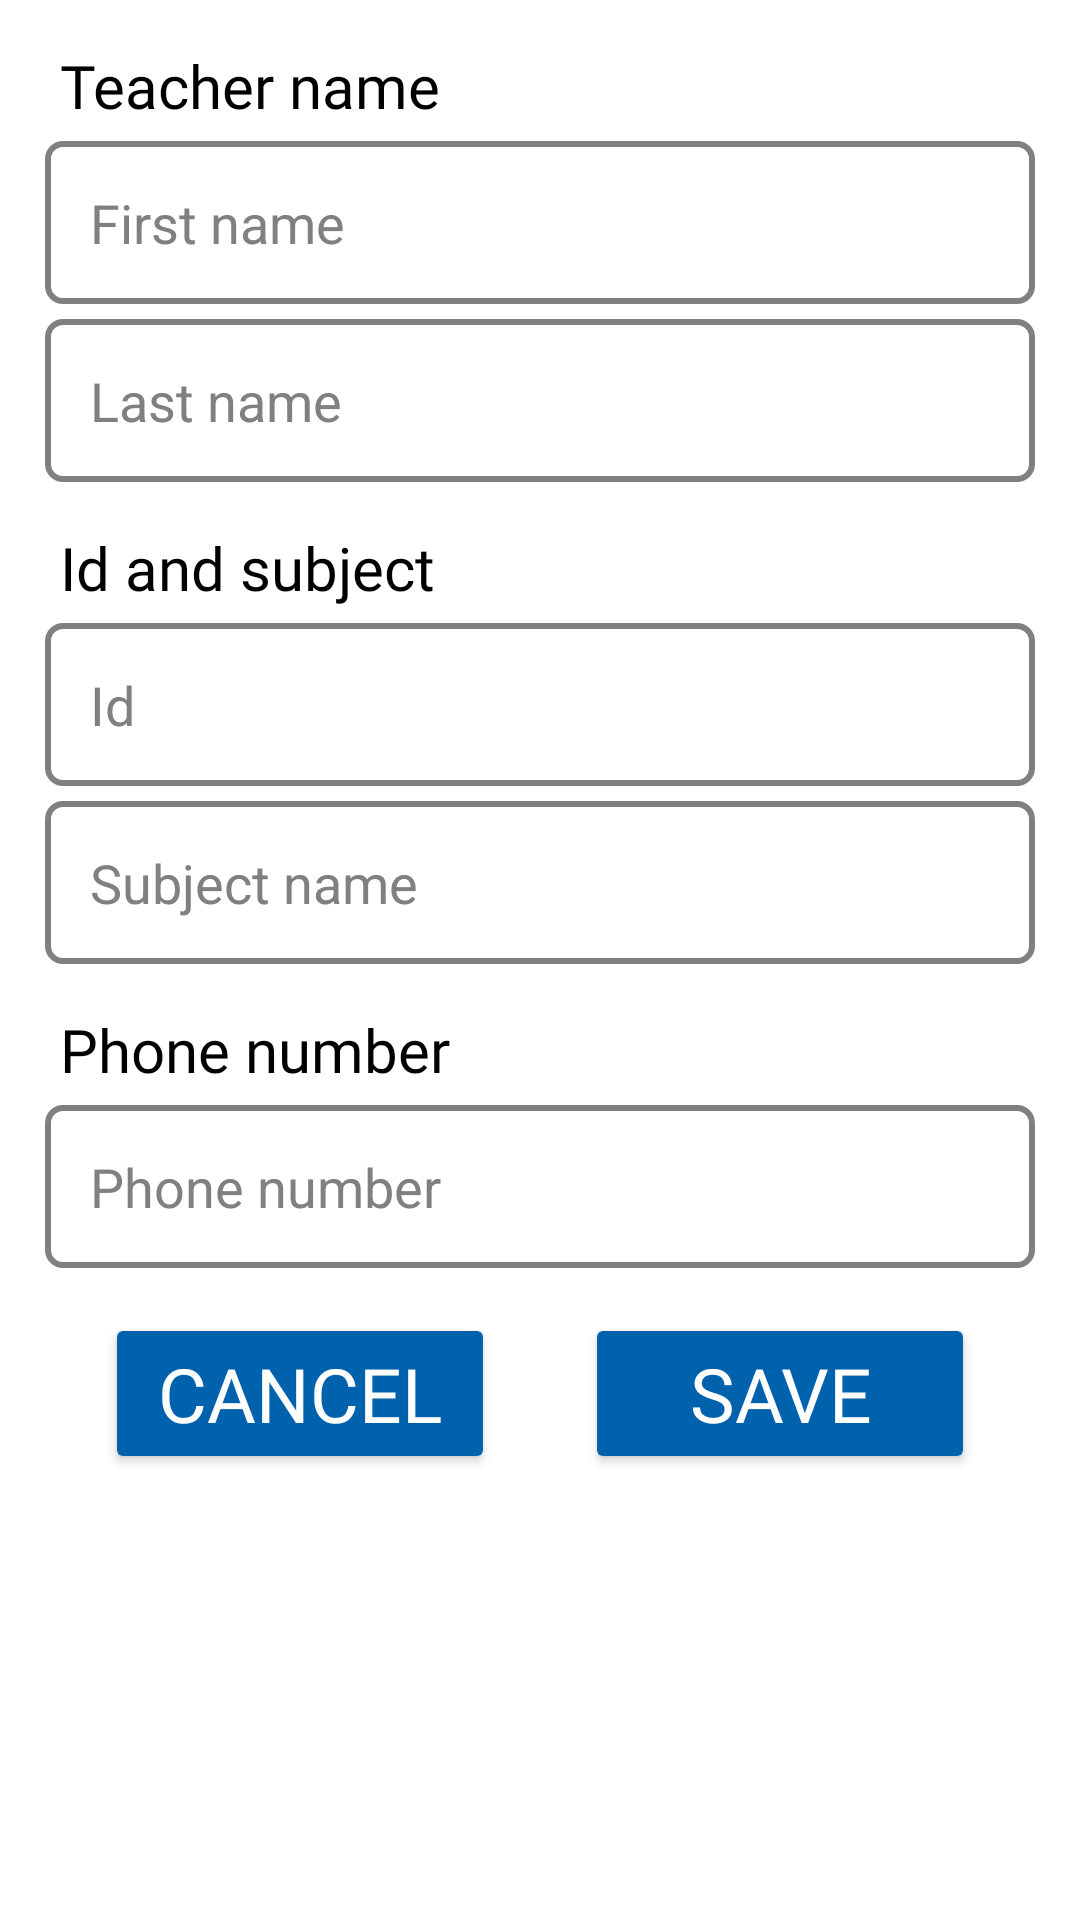

Reconstruct the res/layout file that produces this screen, plus the resources it refers to.
<!-- AndroidManifest.xml: application theme Theme.SchoolManagementSystem -->
<!-- res/layout/view_teacher_edit_dialog.xml -->
<?xml version="1.0" encoding="utf-8"?>
<ScrollView android:layout_width="match_parent"
    android:layout_height="match_parent"
    android:background="@drawable/all_rounded_bg"
    xmlns:android="http://schemas.android.com/apk/res/android"
    xmlns:app="http://schemas.android.com/apk/res-auto">

    <androidx.constraintlayout.widget.ConstraintLayout
        android:layout_width="match_parent"
        android:layout_height="wrap_content"
        android:padding="15dp">

        <TextView
            android:id="@+id/teacherNameTv"
            android:layout_width="wrap_content"
            android:layout_height="wrap_content"
            android:layout_marginStart="5dp"
            android:fontFamily="@font/baloo_bhai_2_medium"
            android:text="Teacher name"
            android:textColor="@color/black"
            android:textSize="20dp"
            app:layout_constraintStart_toStartOf="@+id/teacherEditDialogFirstNameEd"
            app:layout_constraintTop_toTopOf="parent" />

        <EditText
            android:textColor="@color/black"
            android:id="@+id/teacherEditDialogFirstNameEd"
            android:layout_width="0dp"
            android:layout_height="wrap_content"
            android:layout_marginTop="5dp"
            android:background="@drawable/edit_text_bg"
            android:hint="First name"
            android:inputType="text"
            android:padding="15dp"
            android:textColorHint="@color/edHintColor"
            android:textCursorDrawable="@drawable/edit_text_cursor"
            app:layout_constraintEnd_toEndOf="parent"
            app:layout_constraintStart_toStartOf="parent"
            app:layout_constraintTop_toBottomOf="@+id/teacherNameTv" />

        <EditText
            android:textColor="@color/black"
            android:id="@+id/teacherEditDialogLastNameEd"
            android:layout_width="0dp"
            android:layout_height="wrap_content"
            android:layout_marginTop="5dp"
            android:background="@drawable/edit_text_bg"
            android:hint="Last name"
            android:inputType="text"
            android:padding="15dp"
            android:textColorHint="@color/edHintColor"
            android:textCursorDrawable="@drawable/edit_text_cursor"
            app:layout_constraintEnd_toEndOf="parent"
            app:layout_constraintStart_toStartOf="parent"
            app:layout_constraintTop_toBottomOf="@+id/teacherEditDialogFirstNameEd" />

        <TextView
            android:id="@+id/teacherIdAndSubjectTv"
            android:layout_width="wrap_content"
            android:layout_height="wrap_content"
            android:layout_marginStart="5dp"
            android:layout_marginTop="15dp"
            android:fontFamily="@font/baloo_bhai_2_medium"
            android:text="Id and subject"
            android:textColor="@color/black"
            android:textSize="20dp"
            app:layout_constraintStart_toStartOf="@+id/teacherEditDialogIdEd"
            app:layout_constraintTop_toBottomOf="@+id/teacherEditDialogLastNameEd" />

        <EditText
            android:textColor="@color/black"
            android:id="@+id/teacherEditDialogIdEd"
            android:layout_width="0dp"
            android:layout_height="wrap_content"
            android:layout_marginTop="5dp"
            android:background="@drawable/edit_text_bg"
            android:hint="Id"
            android:inputType="number"
            android:padding="15dp"
            android:textColorHint="@color/edHintColor"
            android:textCursorDrawable="@drawable/edit_text_cursor"
            app:layout_constraintEnd_toEndOf="parent"
            app:layout_constraintStart_toStartOf="parent"
            app:layout_constraintTop_toBottomOf="@+id/teacherIdAndSubjectTv" />

        <EditText
            android:textColor="@color/black"
            android:id="@+id/teacherEditDialogSubjectNameEd"
            android:layout_width="0dp"
            android:layout_height="wrap_content"
            android:layout_marginTop="5dp"
            android:background="@drawable/edit_text_bg"
            android:hint="Subject name"
            android:inputType="text"
            android:padding="15dp"
            android:textColorHint="@color/edHintColor"
            android:textCursorDrawable="@drawable/edit_text_cursor"
            app:layout_constraintEnd_toEndOf="parent"
            app:layout_constraintHorizontal_bias="1.0"
            app:layout_constraintStart_toStartOf="parent"
            app:layout_constraintTop_toBottomOf="@+id/teacherEditDialogIdEd" />


        <TextView
            android:id="@+id/teacherPNumberTv"
            android:layout_width="wrap_content"
            android:layout_height="wrap_content"
            android:layout_marginStart="5dp"
            android:layout_marginTop="15dp"
            android:fontFamily="@font/baloo_bhai_2_medium"
            android:text="Phone number"
            android:textColor="@color/black"
            android:textSize="20dp"
            app:layout_constraintStart_toStartOf="@+id/teacherEditDialogIdEd"
            app:layout_constraintTop_toBottomOf="@+id/teacherEditDialogSubjectNameEd" />

        <EditText
            android:textColor="@color/black"
            android:id="@+id/teacherEditDialogPhoneNumberEd"
            android:layout_width="0dp"
            android:layout_height="wrap_content"
            android:layout_marginTop="5dp"
            android:background="@drawable/edit_text_bg"
            android:hint="Phone number"
            android:inputType="number"
            android:padding="15dp"
            android:textColorHint="@color/edHintColor"
            android:textCursorDrawable="@drawable/edit_text_cursor"
            app:layout_constraintEnd_toEndOf="parent"
            app:layout_constraintStart_toStartOf="parent"
            app:layout_constraintTop_toBottomOf="@+id/teacherPNumberTv" />

        <Button
            android:id="@+id/viewTeacherCancelBtn"
            android:layout_width="130dp"
            android:layout_height="wrap_content"
            android:layout_marginTop="15dp"
            android:layout_marginEnd="5dp"
            android:backgroundTint="@color/btnBgColor"
            android:fontFamily="@font/baloo_bhai_2_medium"
            android:text="Cancel"
            android:textColor="@color/white"
            android:textSize="25sp"
            app:cornerRadius="10dp"
            app:layout_constraintEnd_toStartOf="@+id/viewTeacherSaveBtn"
            app:layout_constraintStart_toStartOf="parent"
            app:layout_constraintTop_toBottomOf="@+id/teacherEditDialogPhoneNumberEd"
            app:rippleColor="@color/btnHoverColor" />

        <Button
            android:id="@+id/viewTeacherSaveBtn"
            android:layout_width="130dp"
            android:layout_height="wrap_content"
            android:layout_marginStart="5dp"
            android:layout_marginTop="15dp"
            android:backgroundTint="@color/btnBgColor"
            android:fontFamily="@font/baloo_bhai_2_medium"
            android:text="Save"
            android:textColor="@color/white"
            android:textSize="25sp"
            app:cornerRadius="10dp"
            app:layout_constraintEnd_toEndOf="parent"
            app:layout_constraintStart_toEndOf="@id/viewTeacherCancelBtn"
            app:layout_constraintTop_toBottomOf="@+id/teacherEditDialogPhoneNumberEd"
            app:rippleColor="@color/btnHoverColor" />

    </androidx.constraintlayout.widget.ConstraintLayout>
</ScrollView>
<!-- resources referenced by this layout -->
<resources>
  <color name="black">#FF000000</color>
  <color name="btnBgColor">#0061AD</color>
  <color name="btnHoverColor">#20FFFFFF</color>
  <color name="edHintColor">#808080</color>
  <color name="white">#FFFFFFFF</color>
  <!-- drawable all_rounded_bg (drawable) -->
  <?xml version="1.0" encoding="utf-8"?>
  <shape xmlns:android="http://schemas.android.com/apk/res/android">
      <solid android:color="@color/lightBgColor"/>
      <corners android:radius="10dp"/>
  </shape>
  <!-- drawable edit_text_bg (drawable) -->
  <?xml version="1.0" encoding="utf-8"?>
  <shape xmlns:android="http://schemas.android.com/apk/res/android">
      <solid android:color="@color/white"/>
      <corners android:radius="5dp" />
      <stroke
          android:color="@color/editTextStrokeColor"
          android:width="2dp"
          />
  </shape>
  <!-- drawable edit_text_cursor (drawable) -->
  <?xml version="1.0" encoding="utf-8"?>
  <shape xmlns:android="http://schemas.android.com/apk/res/android">
      <solid android:color="@color/editTextCursorColor"/>
      <size android:width="2dp"/>
  </shape>
  <style name="Theme.SchoolManagementSystem" parent="Base.Theme.SchoolManagementSystem" />
  <color name="editTextStrokeColor">#808080</color>
  <color name="editTextCursorColor">#808080</color>
  <style name="Base.Theme.SchoolManagementSystem" parent="Theme.Material3.DayNight.NoActionBar">
          <item name="android:textColor">@color/black</item>
          <item name="android:background">@color/white</item>
          <item name="android:statusBarColor">@color/backgroundColor</item>
  
          <item name="android:textColorHighlight">@color/handleAndTextSelectionColor</item>
  
  
  
      </style>
  <color name="backgroundColor">#0061AD</color>
  <color name="handleAndTextSelectionColor">#808080</color>
</resources>
